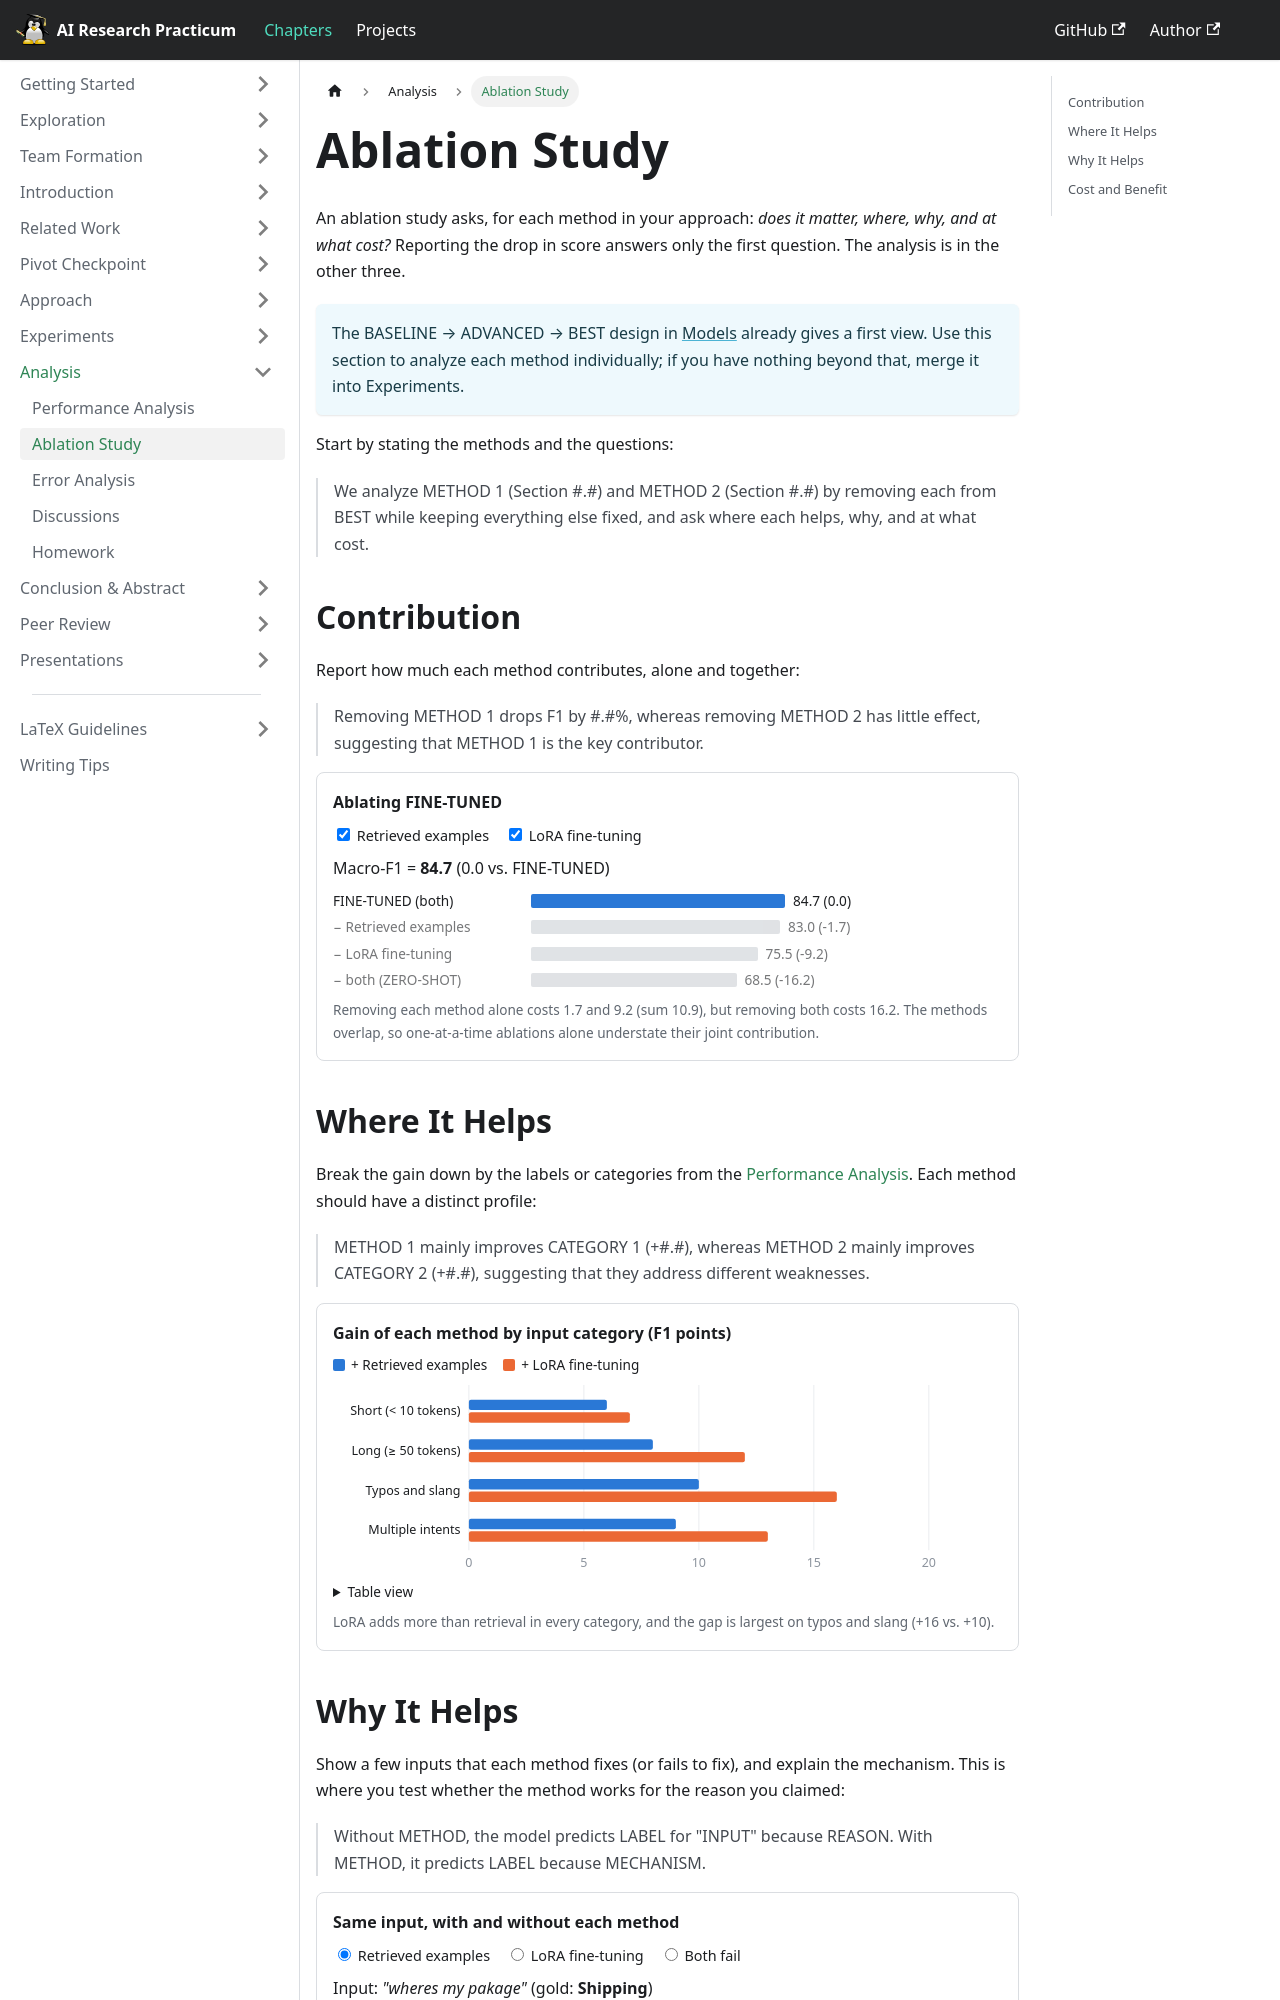

repository: emory-courses/ai-research-practicum · page: chapters/analysis/ablation-study/index.html · generator: docusaurus

---
title: Ablation Study
description: 'This section analyzes the contribution of each design choice.'
---

import {AblationDemo, AblationByCategory, AblationCases, CostBenefit} from '@site/src/components/analysis';

# Ablation Study

An ablation study asks, for each method in your approach: *does it matter, where, why, and at what cost?* Reporting the drop in score answers only the first question. The analysis is in the other three.

:::info
The BASELINE → ADVANCED → BEST design in [Models](/chapters/experiments/models) already gives a first view. Use this section to analyze each method individually; if you have nothing beyond that, merge it into Experiments.
:::

Start by stating the methods and the questions:

> We analyze METHOD 1 (Section #.#) and METHOD 2 (Section #.#) by removing each from BEST while keeping everything else fixed, and ask where each helps, why, and at what cost.

## Contribution

Report how much each method contributes, alone and together:

> Removing METHOD 1 drops F1 by #.#%, whereas removing METHOD 2 has little effect, suggesting that METHOD 1 is the key contributor.

<AblationDemo />
